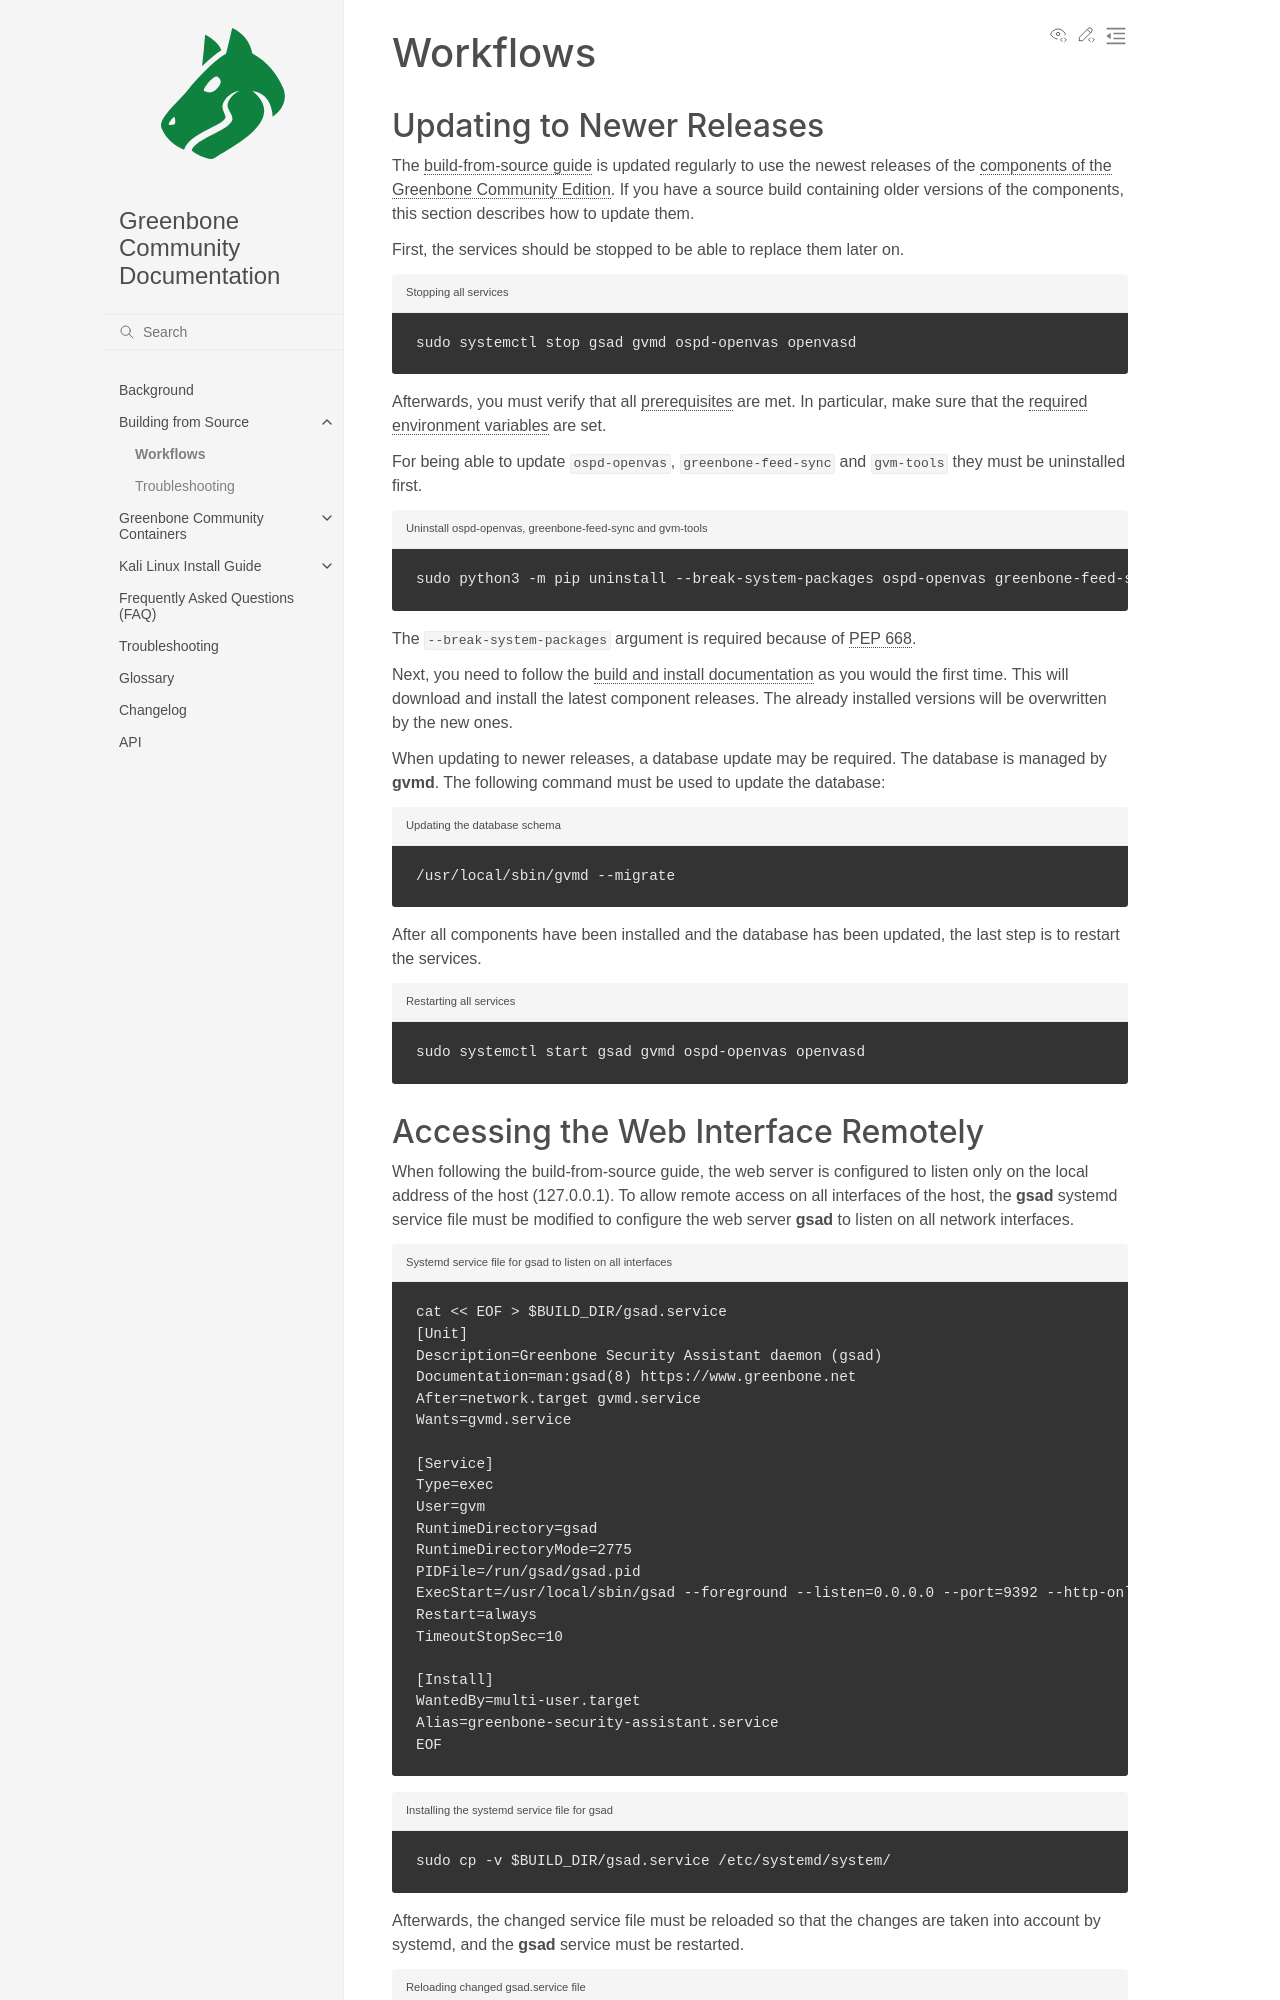

repository: greenbone/docs · page: latest/22.4/source-build/workflows.html · generator: sphinx

# Workflows

## Updating to Newer Releases

The [build-from-source guide](./index.md) is updated regularly to use the
newest releases of the [components of the Greenbone Community Edition](../../background.md#architecture).
If you have a source build containing older versions of the components, this
section describes how to update them.

First, the services should be stopped to be able to replace them later on.

```{code-block} shell
---
caption: Stopping all services
---
sudo systemctl stop gsad gvmd ospd-openvas openvasd
```

Afterwards, you must verify that all [prerequisites](./index.md#prerequisites) are met.
In particular, make sure that the [required environment variables](./index.md#setting-environment-variables)
are set.

For being able to update `ospd-openvas`, `greenbone-feed-sync` and `gvm-tools`
they must be uninstalled first.

```{code-block} shell
---
caption: Uninstall ospd-openvas, greenbone-feed-sync and gvm-tools
---
sudo python3 -m pip uninstall --break-system-packages ospd-openvas greenbone-feed-sync gvm-tools
```

The `--break-system-packages` argument is required because of [PEP 668](https://peps.python.org/pep-0668/).

Next, you need to follow the [build and install documentation](./index.md#building-and-installing-the-components)
as you would the first time. This will download and install the
latest component releases. The already installed versions will be overwritten by
the new ones.

When updating to newer releases, a database update may be required. The database
is managed by {command}`gvmd`. The following command must be used to update
the database:

```{code-block} shell
---
caption: Updating the database schema
---
/usr/local/sbin/gvmd --migrate
```

After all components have been installed and the database has
been updated, the last step is to restart the services.

```{code-block} shell
---
caption: Restarting all services
---
sudo systemctl start gsad gvmd ospd-openvas openvasd
```
